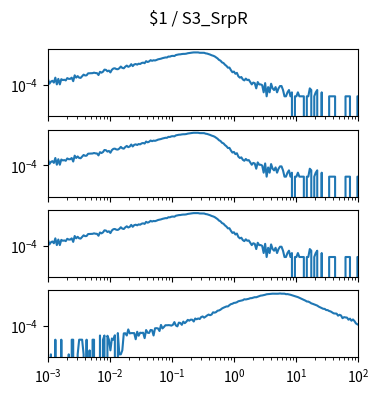

Generate this figure with matplotlib: (Note: this script raises an exception after producing the figure.)
import matplotlib.pyplot as plt
import numpy as np

num_plots = 4

fig, ax = plt.subplots(num_plots, 1, sharex=True, sharey=True)
fig.set_size_inches(4, 1*num_plots)

fig.suptitle("$1 / S3_SrpR")

for a in ax:
    a.set_xscale('log')
    a.set_yscale('log')
    a.set_xlim(1.000000e-03, 1.000000e+02)

ax[0].plot([1.000000e-03,1.056818e-03,1.116863e-03,1.180321e-03,1.247384e-03,1.318257e-03,1.393157e-03,1.472313e-03,1.555966e-03,1.644372e-03,1.737801e-03,1.836538e-03,1.940886e-03,2.051162e-03,2.167704e-03,2.290868e-03,2.421029e-03,2.558586e-03,2.703958e-03,2.857591e-03,3.019952e-03,3.191538e-03,3.372873e-03,3.564511e-03,3.767038e-03,3.981072e-03,4.207266e-03,4.446313e-03,4.698941e-03,4.965923e-03,5.248075e-03,5.546257e-03,5.861382e-03,6.194411e-03,6.546362e-03,6.918310e-03,7.311391e-03,7.726806e-03,8.165824e-03,8.629785e-03,9.120108e-03,9.638290e-03,1.018591e-02,1.076465e-02,1.137627e-02,1.202264e-02,1.270574e-02,1.342765e-02,1.419058e-02,1.499685e-02,1.584893e-02,1.674943e-02,1.770109e-02,1.870682e-02,1.976970e-02,2.089296e-02,2.208005e-02,2.333458e-02,2.466039e-02,2.606154e-02,2.754229e-02,2.910717e-02,3.076097e-02,3.250873e-02,3.435579e-02,3.630781e-02,3.837072e-02,4.055085e-02,4.285485e-02,4.528976e-02,4.786301e-02,5.058247e-02,5.345644e-02,5.649370e-02,5.970353e-02,6.309573e-02,6.668068e-02,7.046931e-02,7.447320e-02,7.870458e-02,8.317638e-02,8.790225e-02,9.289664e-02,9.817479e-02,1.037528e-01,1.096478e-01,1.158777e-01,1.224616e-01,1.294196e-01,1.367729e-01,1.445440e-01,1.527566e-01,1.614359e-01,1.706082e-01,1.803018e-01,1.905461e-01,2.013724e-01,2.128139e-01,2.249055e-01,2.376840e-01,2.511886e-01,2.654606e-01,2.805434e-01,2.964831e-01,3.133286e-01,3.311311e-01,3.499452e-01,3.698282e-01,3.908409e-01,4.130475e-01,4.365158e-01,4.613176e-01,4.875285e-01,5.152286e-01,5.445027e-01,5.754399e-01,6.081350e-01,6.426877e-01,6.792036e-01,7.177943e-01,7.585776e-01,8.016781e-01,8.472274e-01,8.953648e-01,9.462372e-01,1.000000e+00,1.056818e+00,1.116863e+00,1.180321e+00,1.247384e+00,1.318257e+00,1.393157e+00,1.472313e+00,1.555966e+00,1.644372e+00,1.737801e+00,1.836538e+00,1.940886e+00,2.051162e+00,2.167704e+00,2.290868e+00,2.421029e+00,2.558586e+00,2.703958e+00,2.857591e+00,3.019952e+00,3.191538e+00,3.372873e+00,3.564511e+00,3.767038e+00,3.981072e+00,4.207266e+00,4.446313e+00,4.698941e+00,4.965923e+00,5.248075e+00,5.546257e+00,5.861382e+00,6.194411e+00,6.546362e+00,6.918310e+00,7.311391e+00,7.726806e+00,8.165824e+00,8.629785e+00,9.120108e+00,9.638290e+00,1.018591e+01,1.076465e+01,1.137627e+01,1.202264e+01,1.270574e+01,1.342765e+01,1.419058e+01,1.499685e+01,1.584893e+01,1.674943e+01,1.770109e+01,1.870682e+01,1.976970e+01,2.089296e+01,2.208005e+01,2.333458e+01,2.466039e+01,2.606154e+01,2.754229e+01,2.910717e+01,3.076097e+01,3.250873e+01,3.435579e+01,3.630781e+01,3.837072e+01,4.055085e+01,4.285485e+01,4.528976e+01,4.786301e+01,5.058247e+01,5.345644e+01,5.649370e+01,5.970353e+01,6.309573e+01,6.668068e+01,7.046931e+01,7.447320e+01,7.870458e+01,8.317638e+01,8.790225e+01,9.289664e+01,9.817479e+01,1.037528e+02,1.096478e+02,1.158777e+02,1.224616e+02,1.294196e+02,1.367729e+02,1.445440e+02,1.527566e+02,1.614359e+02,1.706082e+02,1.803018e+02,1.905461e+02,2.013724e+02,2.128139e+02,2.249055e+02,2.376840e+02,2.511886e+02,2.654606e+02,2.805434e+02,2.964831e+02,3.133286e+02,3.311311e+02,3.499452e+02,3.698282e+02,3.908409e+02,4.130475e+02,4.365158e+02,4.613176e+02,4.875285e+02,5.152286e+02,5.445027e+02,5.754399e+02,6.081350e+02,6.426877e+02,6.792036e+02,7.177943e+02,7.585776e+02,8.016781e+02,8.472274e+02,8.953648e+02,9.462372e+02,], [2.876909e-04,1.232961e-04,1.780944e-04,2.054935e-04,1.506953e-04,3.561888e-04,1.095965e-04,2.876909e-04,1.095965e-04,2.739914e-04,2.328927e-04,2.465922e-04,2.191931e-04,3.287896e-04,2.876909e-04,2.876909e-04,3.561888e-04,1.917940e-04,5.342832e-04,3.561888e-04,4.657853e-04,3.561888e-04,3.424892e-04,4.520858e-04,6.027810e-04,5.205836e-04,5.342832e-04,7.534763e-04,7.671758e-04,7.671758e-04,7.808754e-04,8.493732e-04,7.945750e-04,7.808754e-04,5.616823e-04,9.863689e-04,8.493732e-04,1.000068e-03,1.438455e-03,1.383656e-03,1.082266e-03,1.219262e-03,8.904720e-04,1.411056e-03,1.753545e-03,1.822043e-03,1.589150e-03,1.548051e-03,1.835742e-03,2.465922e-03,1.945339e-03,1.822043e-03,2.411124e-03,2.918008e-03,2.356326e-03,2.644017e-03,3.753682e-03,2.657716e-03,3.548188e-03,3.835879e-03,3.452291e-03,4.082471e-03,3.835879e-03,4.589355e-03,4.890746e-03,4.438660e-03,6.315501e-03,5.438729e-03,6.055209e-03,7.507364e-03,6.712789e-03,7.384067e-03,7.123776e-03,7.781355e-03,8.712926e-03,9.178711e-03,9.754093e-03,1.067196e-02,1.141174e-02,1.209672e-02,1.198712e-02,1.417905e-02,1.393246e-02,1.554901e-02,1.598740e-02,1.546681e-02,1.838482e-02,1.946709e-02,2.054935e-02,2.082334e-02,2.190561e-02,2.250839e-02,2.254949e-02,2.333037e-02,2.519351e-02,2.624837e-02,2.782382e-02,2.820741e-02,2.905678e-02,2.886499e-02,2.854990e-02,2.902939e-02,2.733064e-02,2.742654e-02,2.745394e-02,2.719364e-02,2.468662e-02,2.374135e-02,2.179601e-02,1.998767e-02,1.775464e-02,1.637098e-02,1.468594e-02,1.219262e-02,1.021988e-02,7.877252e-03,6.877183e-03,5.096239e-03,4.548257e-03,3.397493e-03,2.753613e-03,2.027536e-03,2.068635e-03,1.315159e-03,9.178711e-04,1.027468e-03,6.986780e-04,8.219741e-04,4.520858e-04,3.561888e-04,3.972875e-04,2.602918e-04,2.191931e-04,3.013905e-04,2.328927e-04,2.465922e-04,1.643948e-04,1.095965e-04,1.506953e-04,1.369957e-04,5.479827e-05,1.643948e-04,1.095965e-04,1.095965e-04,9.589698e-05,2.739914e-05,1.369957e-04,1.369957e-05,6.849784e-05,2.739914e-05,1.232961e-04,5.479827e-05,4.109871e-05,6.849784e-05,2.739914e-05,5.479827e-05,8.219741e-05,8.219741e-05,4.109871e-05,1.369957e-05,1.369957e-05,2.739914e-05,4.109871e-05,1.369957e-05,2.739914e-05,0.000000e+00,1.369957e-05,1.369957e-05,2.739914e-05,1.369957e-05,1.369957e-05,1.369957e-05,1.369957e-05,0.000000e+00,1.369957e-05,1.369957e-05,5.479827e-05,4.109871e-05,0.000000e+00,1.369957e-05,2.739914e-05,4.109871e-05,0.000000e+00,0.000000e+00,2.739914e-05,0.000000e+00,0.000000e+00,0.000000e+00,0.000000e+00,1.369957e-05,1.369957e-05,1.369957e-05,1.369957e-05,1.369957e-05,0.000000e+00,0.000000e+00,0.000000e+00,0.000000e+00,0.000000e+00,0.000000e+00,1.369957e-05,1.369957e-05,1.369957e-05,1.369957e-05,0.000000e+00,0.000000e+00,0.000000e+00,0.000000e+00,1.369957e-05,1.369957e-05,1.369957e-05,0.000000e+00,0.000000e+00,0.000000e+00,0.000000e+00,0.000000e+00,0.000000e+00,0.000000e+00,0.000000e+00,0.000000e+00,0.000000e+00,1.369957e-05,0.000000e+00,0.000000e+00,0.000000e+00,0.000000e+00,0.000000e+00,1.369957e-05,0.000000e+00,0.000000e+00,0.000000e+00,0.000000e+00,0.000000e+00,0.000000e+00,0.000000e+00,0.000000e+00,0.000000e+00,0.000000e+00,0.000000e+00,0.000000e+00,0.000000e+00,0.000000e+00,0.000000e+00,0.000000e+00,0.000000e+00,0.000000e+00,0.000000e+00,0.000000e+00,0.000000e+00,0.000000e+00,])
ax[1].plot([1.000000e-03,1.056818e-03,1.116863e-03,1.180321e-03,1.247384e-03,1.318257e-03,1.393157e-03,1.472313e-03,1.555966e-03,1.644372e-03,1.737801e-03,1.836538e-03,1.940886e-03,2.051162e-03,2.167704e-03,2.290868e-03,2.421029e-03,2.558586e-03,2.703958e-03,2.857591e-03,3.019952e-03,3.191538e-03,3.372873e-03,3.564511e-03,3.767038e-03,3.981072e-03,4.207266e-03,4.446313e-03,4.698941e-03,4.965923e-03,5.248075e-03,5.546257e-03,5.861382e-03,6.194411e-03,6.546362e-03,6.918310e-03,7.311391e-03,7.726806e-03,8.165824e-03,8.629785e-03,9.120108e-03,9.638290e-03,1.018591e-02,1.076465e-02,1.137627e-02,1.202264e-02,1.270574e-02,1.342765e-02,1.419058e-02,1.499685e-02,1.584893e-02,1.674943e-02,1.770109e-02,1.870682e-02,1.976970e-02,2.089296e-02,2.208005e-02,2.333458e-02,2.466039e-02,2.606154e-02,2.754229e-02,2.910717e-02,3.076097e-02,3.250873e-02,3.435579e-02,3.630781e-02,3.837072e-02,4.055085e-02,4.285485e-02,4.528976e-02,4.786301e-02,5.058247e-02,5.345644e-02,5.649370e-02,5.970353e-02,6.309573e-02,6.668068e-02,7.046931e-02,7.447320e-02,7.870458e-02,8.317638e-02,8.790225e-02,9.289664e-02,9.817479e-02,1.037528e-01,1.096478e-01,1.158777e-01,1.224616e-01,1.294196e-01,1.367729e-01,1.445440e-01,1.527566e-01,1.614359e-01,1.706082e-01,1.803018e-01,1.905461e-01,2.013724e-01,2.128139e-01,2.249055e-01,2.376840e-01,2.511886e-01,2.654606e-01,2.805434e-01,2.964831e-01,3.133286e-01,3.311311e-01,3.499452e-01,3.698282e-01,3.908409e-01,4.130475e-01,4.365158e-01,4.613176e-01,4.875285e-01,5.152286e-01,5.445027e-01,5.754399e-01,6.081350e-01,6.426877e-01,6.792036e-01,7.177943e-01,7.585776e-01,8.016781e-01,8.472274e-01,8.953648e-01,9.462372e-01,1.000000e+00,1.056818e+00,1.116863e+00,1.180321e+00,1.247384e+00,1.318257e+00,1.393157e+00,1.472313e+00,1.555966e+00,1.644372e+00,1.737801e+00,1.836538e+00,1.940886e+00,2.051162e+00,2.167704e+00,2.290868e+00,2.421029e+00,2.558586e+00,2.703958e+00,2.857591e+00,3.019952e+00,3.191538e+00,3.372873e+00,3.564511e+00,3.767038e+00,3.981072e+00,4.207266e+00,4.446313e+00,4.698941e+00,4.965923e+00,5.248075e+00,5.546257e+00,5.861382e+00,6.194411e+00,6.546362e+00,6.918310e+00,7.311391e+00,7.726806e+00,8.165824e+00,8.629785e+00,9.120108e+00,9.638290e+00,1.018591e+01,1.076465e+01,1.137627e+01,1.202264e+01,1.270574e+01,1.342765e+01,1.419058e+01,1.499685e+01,1.584893e+01,1.674943e+01,1.770109e+01,1.870682e+01,1.976970e+01,2.089296e+01,2.208005e+01,2.333458e+01,2.466039e+01,2.606154e+01,2.754229e+01,2.910717e+01,3.076097e+01,3.250873e+01,3.435579e+01,3.630781e+01,3.837072e+01,4.055085e+01,4.285485e+01,4.528976e+01,4.786301e+01,5.058247e+01,5.345644e+01,5.649370e+01,5.970353e+01,6.309573e+01,6.668068e+01,7.046931e+01,7.447320e+01,7.870458e+01,8.317638e+01,8.790225e+01,9.289664e+01,9.817479e+01,1.037528e+02,1.096478e+02,1.158777e+02,1.224616e+02,1.294196e+02,1.367729e+02,1.445440e+02,1.527566e+02,1.614359e+02,1.706082e+02,1.803018e+02,1.905461e+02,2.013724e+02,2.128139e+02,2.249055e+02,2.376840e+02,2.511886e+02,2.654606e+02,2.805434e+02,2.964831e+02,3.133286e+02,3.311311e+02,3.499452e+02,3.698282e+02,3.908409e+02,4.130475e+02,4.365158e+02,4.613176e+02,4.875285e+02,5.152286e+02,5.445027e+02,5.754399e+02,6.081350e+02,6.426877e+02,6.792036e+02,7.177943e+02,7.585776e+02,8.016781e+02,8.472274e+02,8.953648e+02,9.462372e+02,], [2.876909e-04,1.232961e-04,1.780944e-04,2.054935e-04,1.506953e-04,3.561888e-04,1.095965e-04,2.876909e-04,1.095965e-04,2.739914e-04,2.328927e-04,2.465922e-04,2.191931e-04,3.287896e-04,2.876909e-04,2.876909e-04,3.561888e-04,1.917940e-04,5.342832e-04,3.561888e-04,4.657853e-04,3.561888e-04,3.424892e-04,4.520858e-04,6.027810e-04,5.205836e-04,5.342832e-04,7.534763e-04,7.671758e-04,7.671758e-04,7.808754e-04,8.493732e-04,7.945750e-04,7.808754e-04,5.616823e-04,9.863689e-04,8.493732e-04,1.000068e-03,1.438455e-03,1.383656e-03,1.082266e-03,1.219262e-03,8.904720e-04,1.411056e-03,1.753545e-03,1.822043e-03,1.589150e-03,1.548051e-03,1.835742e-03,2.465922e-03,1.945339e-03,1.822043e-03,2.411124e-03,2.918008e-03,2.356326e-03,2.644017e-03,3.753682e-03,2.657716e-03,3.548188e-03,3.835879e-03,3.452291e-03,4.082471e-03,3.835879e-03,4.589355e-03,4.890746e-03,4.438660e-03,6.315501e-03,5.438729e-03,6.055209e-03,7.507364e-03,6.712789e-03,7.384067e-03,7.123776e-03,7.781355e-03,8.712926e-03,9.178711e-03,9.754093e-03,1.067196e-02,1.141174e-02,1.209672e-02,1.198712e-02,1.417905e-02,1.393246e-02,1.554901e-02,1.598740e-02,1.546681e-02,1.838482e-02,1.946709e-02,2.054935e-02,2.082334e-02,2.190561e-02,2.250839e-02,2.254949e-02,2.333037e-02,2.519351e-02,2.624837e-02,2.782382e-02,2.820741e-02,2.905678e-02,2.886499e-02,2.854990e-02,2.902939e-02,2.733064e-02,2.742654e-02,2.745394e-02,2.719364e-02,2.468662e-02,2.374135e-02,2.179601e-02,1.998767e-02,1.775464e-02,1.637098e-02,1.468594e-02,1.219262e-02,1.021988e-02,7.877252e-03,6.877183e-03,5.096239e-03,4.548257e-03,3.397493e-03,2.753613e-03,2.027536e-03,2.068635e-03,1.315159e-03,9.178711e-04,1.027468e-03,6.986780e-04,8.219741e-04,4.520858e-04,3.561888e-04,3.972875e-04,2.602918e-04,2.191931e-04,3.013905e-04,2.328927e-04,2.465922e-04,1.643948e-04,1.095965e-04,1.506953e-04,1.369957e-04,5.479827e-05,1.643948e-04,1.095965e-04,1.095965e-04,9.589698e-05,2.739914e-05,1.369957e-04,1.369957e-05,6.849784e-05,2.739914e-05,1.232961e-04,5.479827e-05,4.109871e-05,6.849784e-05,2.739914e-05,5.479827e-05,8.219741e-05,8.219741e-05,4.109871e-05,1.369957e-05,1.369957e-05,2.739914e-05,4.109871e-05,1.369957e-05,2.739914e-05,0.000000e+00,1.369957e-05,1.369957e-05,2.739914e-05,1.369957e-05,1.369957e-05,1.369957e-05,1.369957e-05,0.000000e+00,1.369957e-05,1.369957e-05,5.479827e-05,4.109871e-05,0.000000e+00,1.369957e-05,2.739914e-05,4.109871e-05,0.000000e+00,0.000000e+00,2.739914e-05,0.000000e+00,0.000000e+00,0.000000e+00,0.000000e+00,1.369957e-05,1.369957e-05,1.369957e-05,1.369957e-05,1.369957e-05,0.000000e+00,0.000000e+00,0.000000e+00,0.000000e+00,0.000000e+00,0.000000e+00,1.369957e-05,1.369957e-05,1.369957e-05,1.369957e-05,0.000000e+00,0.000000e+00,0.000000e+00,0.000000e+00,1.369957e-05,1.369957e-05,1.369957e-05,0.000000e+00,0.000000e+00,0.000000e+00,0.000000e+00,0.000000e+00,0.000000e+00,0.000000e+00,0.000000e+00,0.000000e+00,0.000000e+00,1.369957e-05,0.000000e+00,0.000000e+00,0.000000e+00,0.000000e+00,0.000000e+00,1.369957e-05,0.000000e+00,0.000000e+00,0.000000e+00,0.000000e+00,0.000000e+00,0.000000e+00,0.000000e+00,0.000000e+00,0.000000e+00,0.000000e+00,0.000000e+00,0.000000e+00,0.000000e+00,0.000000e+00,0.000000e+00,0.000000e+00,0.000000e+00,0.000000e+00,0.000000e+00,0.000000e+00,0.000000e+00,0.000000e+00,])
ax[2].plot([1.000000e-03,1.056818e-03,1.116863e-03,1.180321e-03,1.247384e-03,1.318257e-03,1.393157e-03,1.472313e-03,1.555966e-03,1.644372e-03,1.737801e-03,1.836538e-03,1.940886e-03,2.051162e-03,2.167704e-03,2.290868e-03,2.421029e-03,2.558586e-03,2.703958e-03,2.857591e-03,3.019952e-03,3.191538e-03,3.372873e-03,3.564511e-03,3.767038e-03,3.981072e-03,4.207266e-03,4.446313e-03,4.698941e-03,4.965923e-03,5.248075e-03,5.546257e-03,5.861382e-03,6.194411e-03,6.546362e-03,6.918310e-03,7.311391e-03,7.726806e-03,8.165824e-03,8.629785e-03,9.120108e-03,9.638290e-03,1.018591e-02,1.076465e-02,1.137627e-02,1.202264e-02,1.270574e-02,1.342765e-02,1.419058e-02,1.499685e-02,1.584893e-02,1.674943e-02,1.770109e-02,1.870682e-02,1.976970e-02,2.089296e-02,2.208005e-02,2.333458e-02,2.466039e-02,2.606154e-02,2.754229e-02,2.910717e-02,3.076097e-02,3.250873e-02,3.435579e-02,3.630781e-02,3.837072e-02,4.055085e-02,4.285485e-02,4.528976e-02,4.786301e-02,5.058247e-02,5.345644e-02,5.649370e-02,5.970353e-02,6.309573e-02,6.668068e-02,7.046931e-02,7.447320e-02,7.870458e-02,8.317638e-02,8.790225e-02,9.289664e-02,9.817479e-02,1.037528e-01,1.096478e-01,1.158777e-01,1.224616e-01,1.294196e-01,1.367729e-01,1.445440e-01,1.527566e-01,1.614359e-01,1.706082e-01,1.803018e-01,1.905461e-01,2.013724e-01,2.128139e-01,2.249055e-01,2.376840e-01,2.511886e-01,2.654606e-01,2.805434e-01,2.964831e-01,3.133286e-01,3.311311e-01,3.499452e-01,3.698282e-01,3.908409e-01,4.130475e-01,4.365158e-01,4.613176e-01,4.875285e-01,5.152286e-01,5.445027e-01,5.754399e-01,6.081350e-01,6.426877e-01,6.792036e-01,7.177943e-01,7.585776e-01,8.016781e-01,8.472274e-01,8.953648e-01,9.462372e-01,1.000000e+00,1.056818e+00,1.116863e+00,1.180321e+00,1.247384e+00,1.318257e+00,1.393157e+00,1.472313e+00,1.555966e+00,1.644372e+00,1.737801e+00,1.836538e+00,1.940886e+00,2.051162e+00,2.167704e+00,2.290868e+00,2.421029e+00,2.558586e+00,2.703958e+00,2.857591e+00,3.019952e+00,3.191538e+00,3.372873e+00,3.564511e+00,3.767038e+00,3.981072e+00,4.207266e+00,4.446313e+00,4.698941e+00,4.965923e+00,5.248075e+00,5.546257e+00,5.861382e+00,6.194411e+00,6.546362e+00,6.918310e+00,7.311391e+00,7.726806e+00,8.165824e+00,8.629785e+00,9.120108e+00,9.638290e+00,1.018591e+01,1.076465e+01,1.137627e+01,1.202264e+01,1.270574e+01,1.342765e+01,1.419058e+01,1.499685e+01,1.584893e+01,1.674943e+01,1.770109e+01,1.870682e+01,1.976970e+01,2.089296e+01,2.208005e+01,2.333458e+01,2.466039e+01,2.606154e+01,2.754229e+01,2.910717e+01,3.076097e+01,3.250873e+01,3.435579e+01,3.630781e+01,3.837072e+01,4.055085e+01,4.285485e+01,4.528976e+01,4.786301e+01,5.058247e+01,5.345644e+01,5.649370e+01,5.970353e+01,6.309573e+01,6.668068e+01,7.046931e+01,7.447320e+01,7.870458e+01,8.317638e+01,8.790225e+01,9.289664e+01,9.817479e+01,1.037528e+02,1.096478e+02,1.158777e+02,1.224616e+02,1.294196e+02,1.367729e+02,1.445440e+02,1.527566e+02,1.614359e+02,1.706082e+02,1.803018e+02,1.905461e+02,2.013724e+02,2.128139e+02,2.249055e+02,2.376840e+02,2.511886e+02,2.654606e+02,2.805434e+02,2.964831e+02,3.133286e+02,3.311311e+02,3.499452e+02,3.698282e+02,3.908409e+02,4.130475e+02,4.365158e+02,4.613176e+02,4.875285e+02,5.152286e+02,5.445027e+02,5.754399e+02,6.081350e+02,6.426877e+02,6.792036e+02,7.177943e+02,7.585776e+02,8.016781e+02,8.472274e+02,8.953648e+02,9.462372e+02,], [2.876909e-04,1.232961e-04,1.780944e-04,2.054935e-04,1.506953e-04,3.561888e-04,1.095965e-04,2.876909e-04,1.095965e-04,2.739914e-04,2.328927e-04,2.465922e-04,2.191931e-04,3.287896e-04,2.876909e-04,2.876909e-04,3.561888e-04,1.917940e-04,5.342832e-04,3.561888e-04,4.657853e-04,3.561888e-04,3.424892e-04,4.520858e-04,6.027810e-04,5.205836e-04,5.342832e-04,7.534763e-04,7.671758e-04,7.671758e-04,7.808754e-04,8.493732e-04,7.945750e-04,7.808754e-04,5.616823e-04,9.863689e-04,8.493732e-04,1.000068e-03,1.438455e-03,1.383656e-03,1.082266e-03,1.219262e-03,8.904720e-04,1.411056e-03,1.753545e-03,1.822043e-03,1.589150e-03,1.548051e-03,1.835742e-03,2.465922e-03,1.945339e-03,1.822043e-03,2.411124e-03,2.918008e-03,2.356326e-03,2.644017e-03,3.753682e-03,2.657716e-03,3.548188e-03,3.835879e-03,3.452291e-03,4.082471e-03,3.835879e-03,4.589355e-03,4.890746e-03,4.438660e-03,6.315501e-03,5.438729e-03,6.055209e-03,7.507364e-03,6.712789e-03,7.384067e-03,7.123776e-03,7.781355e-03,8.712926e-03,9.178711e-03,9.754093e-03,1.067196e-02,1.141174e-02,1.209672e-02,1.198712e-02,1.417905e-02,1.393246e-02,1.554901e-02,1.598740e-02,1.546681e-02,1.838482e-02,1.946709e-02,2.054935e-02,2.082334e-02,2.190561e-02,2.250839e-02,2.254949e-02,2.333037e-02,2.519351e-02,2.624837e-02,2.782382e-02,2.820741e-02,2.905678e-02,2.886499e-02,2.854990e-02,2.902939e-02,2.733064e-02,2.742654e-02,2.745394e-02,2.719364e-02,2.468662e-02,2.374135e-02,2.179601e-02,1.998767e-02,1.775464e-02,1.637098e-02,1.468594e-02,1.219262e-02,1.021988e-02,7.877252e-03,6.877183e-03,5.096239e-03,4.548257e-03,3.397493e-03,2.753613e-03,2.027536e-03,2.068635e-03,1.315159e-03,9.178711e-04,1.027468e-03,6.986780e-04,8.219741e-04,4.520858e-04,3.561888e-04,3.972875e-04,2.602918e-04,2.191931e-04,3.013905e-04,2.328927e-04,2.465922e-04,1.643948e-04,1.095965e-04,1.506953e-04,1.369957e-04,5.479827e-05,1.643948e-04,1.095965e-04,1.095965e-04,9.589698e-05,2.739914e-05,1.369957e-04,1.369957e-05,6.849784e-05,2.739914e-05,1.232961e-04,5.479827e-05,4.109871e-05,6.849784e-05,2.739914e-05,5.479827e-05,8.219741e-05,8.219741e-05,4.109871e-05,1.369957e-05,1.369957e-05,2.739914e-05,4.109871e-05,1.369957e-05,2.739914e-05,0.000000e+00,1.369957e-05,1.369957e-05,2.739914e-05,1.369957e-05,1.369957e-05,1.369957e-05,1.369957e-05,0.000000e+00,1.369957e-05,1.369957e-05,5.479827e-05,4.109871e-05,0.000000e+00,1.369957e-05,2.739914e-05,4.109871e-05,0.000000e+00,0.000000e+00,2.739914e-05,0.000000e+00,0.000000e+00,0.000000e+00,0.000000e+00,1.369957e-05,1.369957e-05,1.369957e-05,1.369957e-05,1.369957e-05,0.000000e+00,0.000000e+00,0.000000e+00,0.000000e+00,0.000000e+00,0.000000e+00,1.369957e-05,1.369957e-05,1.369957e-05,1.369957e-05,0.000000e+00,0.000000e+00,0.000000e+00,0.000000e+00,1.369957e-05,1.369957e-05,1.369957e-05,0.000000e+00,0.000000e+00,0.000000e+00,0.000000e+00,0.000000e+00,0.000000e+00,0.000000e+00,0.000000e+00,0.000000e+00,0.000000e+00,1.369957e-05,0.000000e+00,0.000000e+00,0.000000e+00,0.000000e+00,0.000000e+00,1.369957e-05,0.000000e+00,0.000000e+00,0.000000e+00,0.000000e+00,0.000000e+00,0.000000e+00,0.000000e+00,0.000000e+00,0.000000e+00,0.000000e+00,0.000000e+00,0.000000e+00,0.000000e+00,0.000000e+00,0.000000e+00,0.000000e+00,0.000000e+00,0.000000e+00,0.000000e+00,0.000000e+00,0.000000e+00,0.000000e+00,])
ax[3].plot([1.000000e-03,1.056818e-03,1.116863e-03,1.180321e-03,1.247384e-03,1.318257e-03,1.393157e-03,1.472313e-03,1.555966e-03,1.644372e-03,1.737801e-03,1.836538e-03,1.940886e-03,2.051162e-03,2.167704e-03,2.290868e-03,2.421029e-03,2.558586e-03,2.703958e-03,2.857591e-03,3.019952e-03,3.191538e-03,3.372873e-03,3.564511e-03,3.767038e-03,3.981072e-03,4.207266e-03,4.446313e-03,4.698941e-03,4.965923e-03,5.248075e-03,5.546257e-03,5.861382e-03,6.194411e-03,6.546362e-03,6.918310e-03,7.311391e-03,7.726806e-03,8.165824e-03,8.629785e-03,9.120108e-03,9.638290e-03,1.018591e-02,1.076465e-02,1.137627e-02,1.202264e-02,1.270574e-02,1.342765e-02,1.419058e-02,1.499685e-02,1.584893e-02,1.674943e-02,1.770109e-02,1.870682e-02,1.976970e-02,2.089296e-02,2.208005e-02,2.333458e-02,2.466039e-02,2.606154e-02,2.754229e-02,2.910717e-02,3.076097e-02,3.250873e-02,3.435579e-02,3.630781e-02,3.837072e-02,4.055085e-02,4.285485e-02,4.528976e-02,4.786301e-02,5.058247e-02,5.345644e-02,5.649370e-02,5.970353e-02,6.309573e-02,6.668068e-02,7.046931e-02,7.447320e-02,7.870458e-02,8.317638e-02,8.790225e-02,9.289664e-02,9.817479e-02,1.037528e-01,1.096478e-01,1.158777e-01,1.224616e-01,1.294196e-01,1.367729e-01,1.445440e-01,1.527566e-01,1.614359e-01,1.706082e-01,1.803018e-01,1.905461e-01,2.013724e-01,2.128139e-01,2.249055e-01,2.376840e-01,2.511886e-01,2.654606e-01,2.805434e-01,2.964831e-01,3.133286e-01,3.311311e-01,3.499452e-01,3.698282e-01,3.908409e-01,4.130475e-01,4.365158e-01,4.613176e-01,4.875285e-01,5.152286e-01,5.445027e-01,5.754399e-01,6.081350e-01,6.426877e-01,6.792036e-01,7.177943e-01,7.585776e-01,8.016781e-01,8.472274e-01,8.953648e-01,9.462372e-01,1.000000e+00,1.056818e+00,1.116863e+00,1.180321e+00,1.247384e+00,1.318257e+00,1.393157e+00,1.472313e+00,1.555966e+00,1.644372e+00,1.737801e+00,1.836538e+00,1.940886e+00,2.051162e+00,2.167704e+00,2.290868e+00,2.421029e+00,2.558586e+00,2.703958e+00,2.857591e+00,3.019952e+00,3.191538e+00,3.372873e+00,3.564511e+00,3.767038e+00,3.981072e+00,4.207266e+00,4.446313e+00,4.698941e+00,4.965923e+00,5.248075e+00,5.546257e+00,5.861382e+00,6.194411e+00,6.546362e+00,6.918310e+00,7.311391e+00,7.726806e+00,8.165824e+00,8.629785e+00,9.120108e+00,9.638290e+00,1.018591e+01,1.076465e+01,1.137627e+01,1.202264e+01,1.270574e+01,1.342765e+01,1.419058e+01,1.499685e+01,1.584893e+01,1.674943e+01,1.770109e+01,1.870682e+01,1.976970e+01,2.089296e+01,2.208005e+01,2.333458e+01,2.466039e+01,2.606154e+01,2.754229e+01,2.910717e+01,3.076097e+01,3.250873e+01,3.435579e+01,3.630781e+01,3.837072e+01,4.055085e+01,4.285485e+01,4.528976e+01,4.786301e+01,5.058247e+01,5.345644e+01,5.649370e+01,5.970353e+01,6.309573e+01,6.668068e+01,7.046931e+01,7.447320e+01,7.870458e+01,8.317638e+01,8.790225e+01,9.289664e+01,9.817479e+01,1.037528e+02,1.096478e+02,1.158777e+02,1.224616e+02,1.294196e+02,1.367729e+02,1.445440e+02,1.527566e+02,1.614359e+02,1.706082e+02,1.803018e+02,1.905461e+02,2.013724e+02,2.128139e+02,2.249055e+02,2.376840e+02,2.511886e+02,2.654606e+02,2.805434e+02,2.964831e+02,3.133286e+02,3.311311e+02,3.499452e+02,3.698282e+02,3.908409e+02,4.130475e+02,4.365158e+02,4.613176e+02,4.875285e+02,5.152286e+02,5.445027e+02,5.754399e+02,6.081350e+02,6.426877e+02,6.792036e+02,7.177943e+02,7.585776e+02,8.016781e+02,8.472274e+02,8.953648e+02,9.462372e+02,], [1.415919e-06,0.000000e+00,7.079596e-07,0.000000e+00,0.000000e+00,9.113532e-06,0.000000e+00,0.000000e+00,0.000000e+00,9.113532e-06,0.000000e+00,0.000000e+00,0.000000e+00,0.000000e+00,7.079596e-07,0.000000e+00,9.113532e-06,9.113532e-06,0.000000e+00,0.000000e+00,7.079596e-07,9.113532e-06,9.113532e-06,9.113532e-06,7.079596e-07,0.000000e+00,9.113532e-06,0.000000e+00,1.415919e-06,0.000000e+00,9.113532e-06,9.113532e-06,0.000000e+00,0.000000e+00,0.000000e+00,1.893502e-05,0.000000e+00,9.113532e-06,1.893502e-05,0.000000e+00,1.822706e-05,9.113532e-06,1.415919e-06,1.123741e-05,9.113532e-06,1.964298e-05,0.000000e+00,2.875652e-05,7.079596e-07,7.079596e-07,1.415919e-06,2.734060e-05,2.804856e-05,1.893502e-05,5.468119e-05,2.734060e-05,2.875652e-05,2.875652e-05,2.875652e-05,9.821492e-06,3.645413e-05,1.822706e-05,3.088039e-05,2.946448e-05,3.088039e-05,1.194537e-05,4.910746e-05,3.088039e-05,2.946448e-05,4.981542e-05,4.769154e-05,1.893502e-05,6.662656e-05,6.804248e-05,6.521064e-05,4.140985e-05,1.198918e-04,6.521064e-05,8.414567e-05,1.143181e-04,1.129022e-04,1.157340e-04,1.136101e-04,1.059125e-04,1.227237e-04,1.963399e-04,1.094523e-04,9.325920e-05,1.788208e-04,1.682913e-04,1.220157e-04,2.138590e-04,1.627176e-04,2.082853e-04,2.903071e-04,2.517290e-04,3.015445e-04,2.972967e-04,2.181068e-04,3.674631e-04,3.225134e-04,3.709129e-04,3.351668e-04,4.718697e-04,5.272589e-04,4.255941e-04,5.090318e-04,6.247659e-04,7.319144e-04,6.527245e-04,7.347463e-04,1.082566e-03,1.020098e-03,1.118931e-03,1.428083e-03,1.500991e-03,1.717682e-03,2.112306e-03,2.419424e-03,2.680176e-03,3.020209e-03,3.025165e-03,3.799017e-03,4.519076e-03,4.826194e-03,5.595889e-03,5.751527e-03,6.292855e-03,7.463545e-03,7.903208e-03,8.405160e-03,8.946578e-03,1.054923e-02,1.021646e-02,1.073461e-02,1.146980e-02,1.272146e-02,1.290365e-02,1.402214e-02,1.520470e-02,1.496262e-02,1.650255e-02,1.853063e-02,1.995377e-02,2.053128e-02,2.170959e-02,2.313856e-02,2.527910e-02,2.596015e-02,2.647599e-02,2.730675e-02,2.798072e-02,2.774394e-02,2.754240e-02,2.766860e-02,2.799766e-02,2.904220e-02,2.799551e-02,2.786669e-02,2.795600e-02,2.561834e-02,2.602308e-02,2.475445e-02,2.320146e-02,2.121576e-02,1.966400e-02,1.806339e-02,1.673847e-02,1.536366e-02,1.358652e-02,1.214252e-02,1.062975e-02,9.449406e-03,8.399304e-03,7.170382e-03,7.022688e-03,6.167421e-03,5.173314e-03,4.756451e-03,4.283322e-03,3.903003e-03,3.501546e-03,2.922145e-03,2.563604e-03,2.257002e-03,2.007205e-03,1.969054e-03,1.611491e-03,1.591308e-03,1.357086e-03,1.261872e-03,1.072252e-03,9.080281e-04,8.754619e-04,8.625388e-04,6.039100e-04,7.018551e-04,6.223953e-04,3.880954e-04,4.664875e-04,4.425068e-04,4.306514e-04,2.985443e-04,3.582712e-04,2.493469e-04,3.118157e-04,2.352777e-04,1.567057e-04,1.328150e-04,1.180378e-04,5.636694e-05,1.587397e-04,9.202317e-05,7.105421e-05,7.591998e-05,4.716347e-05,2.743054e-05,5.406318e-05,4.636556e-05,6.176079e-05,3.300427e-05,2.247482e-05,1.194537e-05,2.035094e-05,3.539798e-06,2.105890e-05,1.265333e-05,1.415919e-06,2.831838e-06,2.831838e-06,1.415919e-06,2.831838e-06,7.079596e-07,7.079596e-07,7.079596e-07,9.113532e-06,0.000000e+00,0.000000e+00,0.000000e+00,0.000000e+00,0.000000e+00,0.000000e+00,0.000000e+00,0.000000e+00,0.000000e+00,0.000000e+00,0.000000e+00,0.000000e+00,0.000000e+00,0.000000e+00,])


plt.savefig("/root/output/cytometry_plot_$1_S3_SrpR.png", bbox_inches='tight')
